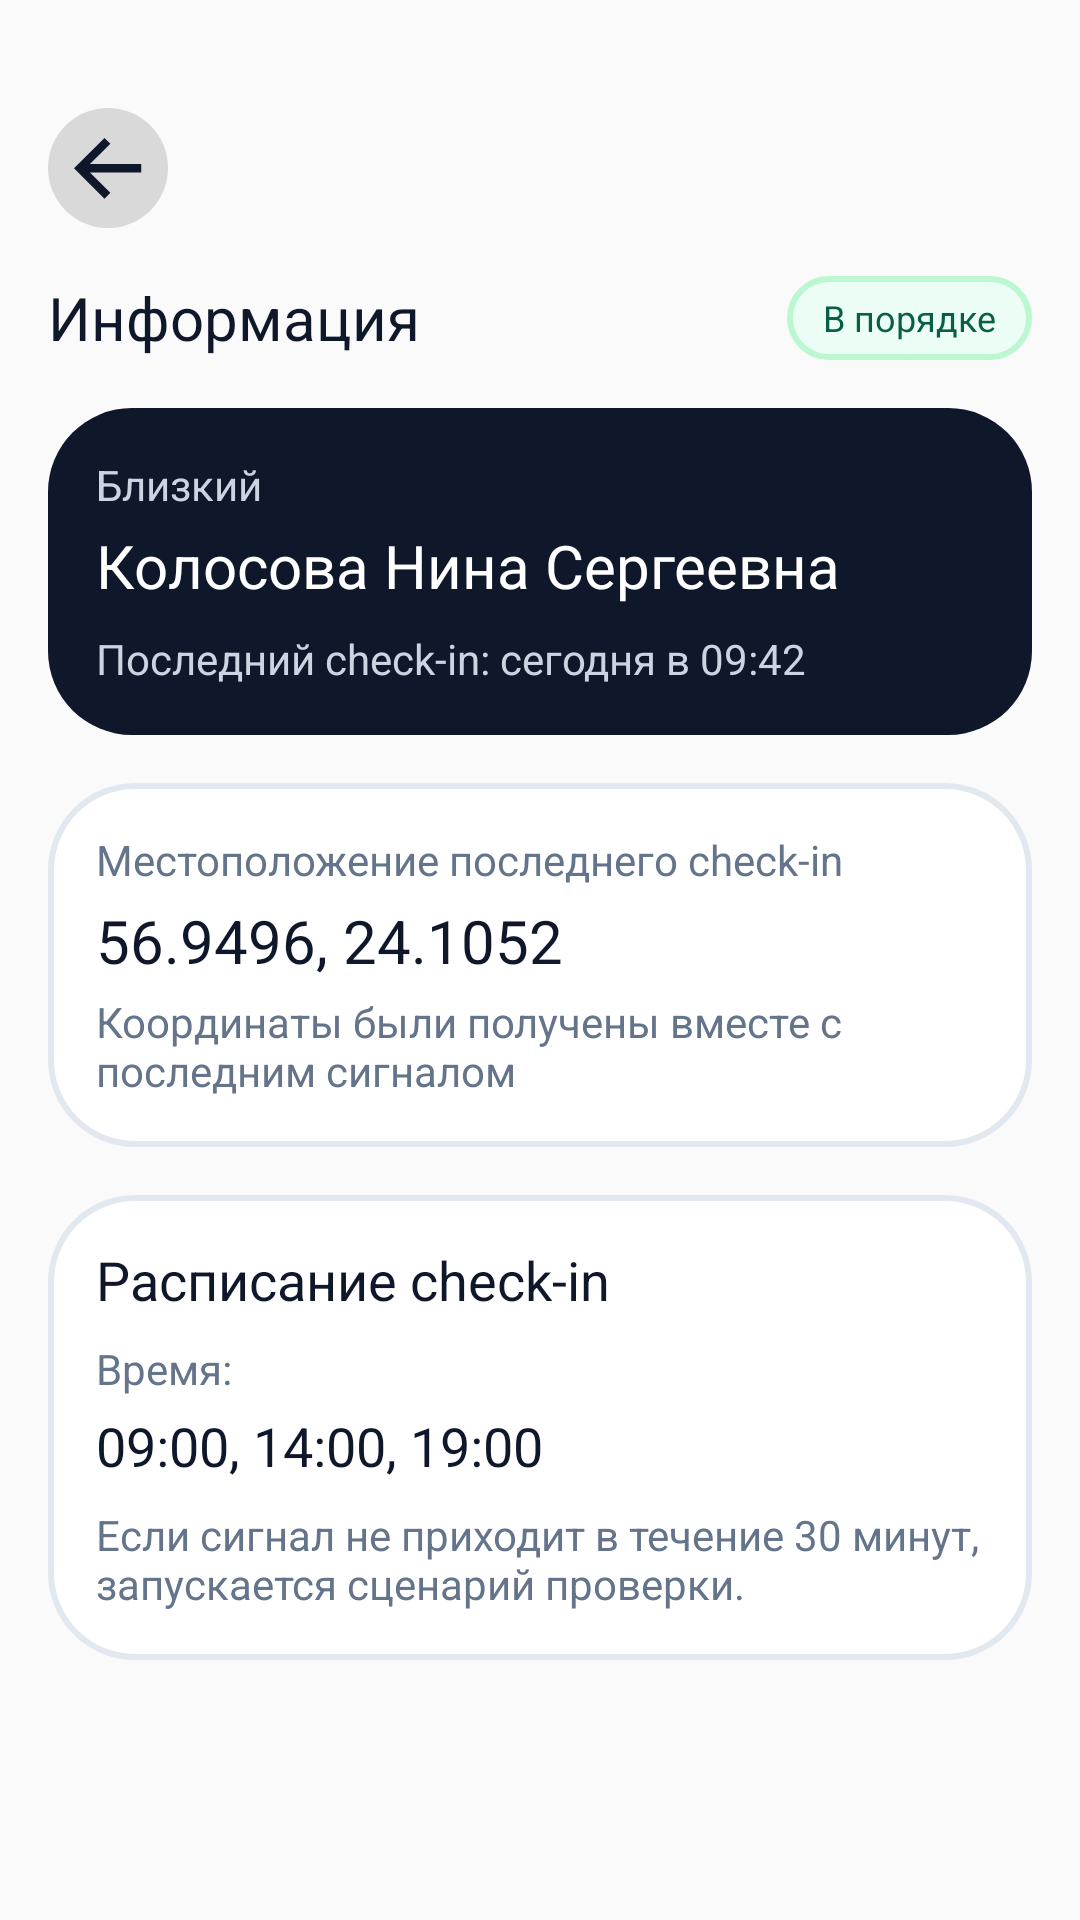

Reconstruct the res/layout file that produces this screen, plus the resources it refers to.
<!-- AndroidManifest.xml: application theme Theme.DedClick -->
<!-- res/layout/activity_info.xml -->
<?xml version="1.0" encoding="utf-8"?>
<ScrollView xmlns:android="http://schemas.android.com/apk/res/android"
    android:layout_width="match_parent"
    android:layout_height="match_parent">

    <LinearLayout
        android:layout_width="match_parent"
        android:layout_height="wrap_content"
        android:orientation="vertical"
        android:padding="16dp">

        
        <ImageView
            android:id="@+id/priveous_button"
            android:layout_width="40dp"
            android:layout_height="40dp"
            android:background="@drawable/bg_card_grey"
            android:src="@drawable/arrow_back"
            android:padding="8dp"
            android:scaleType="centerInside"
            android:layout_marginTop="20dp"/>

        <LinearLayout
            android:layout_width="match_parent"
            android:layout_height="wrap_content"
            android:layout_marginTop="16dp"
            android:orientation="horizontal"
            android:gravity="center_vertical">

            
            <TextView
                android:layout_width="0dp"
                android:layout_height="wrap_content"
                android:layout_weight="1"
                android:text="Информация"
                android:textSize="20sp"
                android:textColor="#0F172A"/>

            
            <TextView
                android:id="@+id/status_badge"
                android:layout_width="wrap_content"
                android:layout_height="28dp"
                android:background="@drawable/bg_status_ok"
                android:gravity="center"
                android:paddingStart="12dp"
                android:paddingEnd="12dp"
                android:text="В порядке"
                android:textSize="12sp"
                android:textColor="#065F46"/>
        </LinearLayout>

        
        <LinearLayout
            android:layout_width="match_parent"
            android:layout_height="wrap_content"
            android:orientation="vertical"
            android:background="@drawable/bg_button_dark_28"
            android:padding="16dp"
            android:layout_marginTop="16dp">

            <TextView
                android:layout_width="wrap_content"
                android:layout_height="wrap_content"
                android:text="Близкий"
                android:textSize="14sp"
                android:textColor="#CBD5E1"/>

            <TextView
                android:id="@+id/contact_name"
                android:layout_width="wrap_content"
                android:layout_height="wrap_content"
                android:text="Колосова Нина Сергеевна"
                android:textSize="20sp"
                android:textColor="#FFFFFF"
                android:layout_marginTop="4dp"/>

            <TextView
                android:id="@+id/last_signal_text"
                android:layout_width="wrap_content"
                android:layout_height="wrap_content"
                android:text="Последний check-in: сегодня в 09:42"
                android:textSize="14sp"
                android:textColor="#CBD5E1"
                android:layout_marginTop="8dp"/>
        </LinearLayout>

        
        <LinearLayout
            android:layout_width="match_parent"
            android:layout_height="wrap_content"
            android:orientation="vertical"
            android:background="@drawable/bg_button_light_28"
            android:padding="16dp"
            android:layout_marginTop="16dp">

            <TextView
                android:layout_width="wrap_content"
                android:layout_height="wrap_content"
                android:text="Местоположение последнего check-in"
                android:textSize="14sp"
                android:textColor="#64748B"/>

            <TextView
                android:id="@+id/coords"
                android:layout_width="wrap_content"
                android:layout_height="wrap_content"
                android:text="56.9496, 24.1052"
                android:textSize="20sp"
                android:textColor="#0F172A"
                android:layout_marginTop="4dp"/>

            <TextView
                android:layout_width="wrap_content"
                android:layout_height="wrap_content"
                android:text="Координаты были получены вместе с последним сигналом"
                android:textSize="14sp"
                android:textColor="#64748B"
                android:layout_marginTop="4dp"/>
        </LinearLayout>

        
        <LinearLayout
            android:layout_width="match_parent"
            android:layout_height="wrap_content"
            android:orientation="vertical"
            android:background="@drawable/bg_button_light_28"
            android:padding="16dp"
            android:layout_marginTop="16dp">

            <TextView
                android:layout_width="wrap_content"
                android:layout_height="wrap_content"
                android:text="Расписание check-in"
                android:textSize="18sp"
                android:textColor="#0F172A"/>

            <TextView
                android:layout_width="wrap_content"
                android:layout_height="wrap_content"
                android:text="Время:"
                android:textSize="14sp"
                android:textColor="#64748B"
                android:layout_marginTop="8dp"/>

            <TextView
                android:layout_width="wrap_content"
                android:layout_height="wrap_content"
                android:id="@+id/scheduleText"
                android:text="09:00, 14:00, 19:00"
                android:textSize="18sp"
                android:textColor="#0F172A"
                android:layout_marginTop="4dp"/>

            <TextView
                android:layout_width="wrap_content"
                android:layout_height="wrap_content"
                android:text="Если сигнал не приходит в течение 30 минут, запускается сценарий проверки."
                android:textSize="14sp"
                android:textColor="#64748B"
                android:layout_marginTop="8dp"/>

        </LinearLayout>

    </LinearLayout>

</ScrollView>
<!-- resources referenced by this layout -->
<resources>
  <!-- drawable arrow_back (drawable) -->
  <vector xmlns:android="http://schemas.android.com/apk/res/android" android:height="20.444445dp" android:viewportHeight="16" android:viewportWidth="18" android:width="23dp">
        
      <path android:fillColor="#0F172A" android:pathData="M7.952,15.903L-0,7.952L7.952,0L9.486,1.517L4.159,6.844H17.54V9.06H4.159L9.486,14.378L7.952,15.903Z"/>
      
  </vector>
  <!-- drawable bg_button_dark_28 (drawable) -->
  <?xml version="1.0" encoding="utf-8"?>
  <shape xmlns:android="http://schemas.android.com/apk/res/android"
      android:shape="rectangle">
      <solid android:color="#0F172A"/>
      <corners android:radius="28dp"/>
  </shape>
  <!-- drawable bg_button_light_28 (drawable) -->
  <?xml version="1.0" encoding="utf-8"?>
  <shape xmlns:android="http://schemas.android.com/apk/res/android"
      android:shape="rectangle">
      <solid android:color="#FFFFFF"/>
      <stroke android:width="2dp" android:color="#E2E8F0"/>
      <corners android:radius="28dp"/>
  </shape>
  <!-- drawable bg_card_grey (drawable) -->
  <?xml version="1.0" encoding="utf-8"?>
  <shape xmlns:android="http://schemas.android.com/apk/res/android">
      <solid android:color="#D9D9D9"/>
      <corners android:radius="28dp"/>
  </shape>
  <!-- drawable bg_status_ok (drawable) -->
  <shape xmlns:android="http://schemas.android.com/apk/res/android">
      <solid android:color="#ECFDF5"/>
      <corners android:radius="14dp"/>
      <stroke
          android:width="2dp"
          android:color="#BBF7D0"/>
  </shape>
  <style name="Theme.DedClick" parent="android:Theme.Material.Light.NoActionBar" />
</resources>
